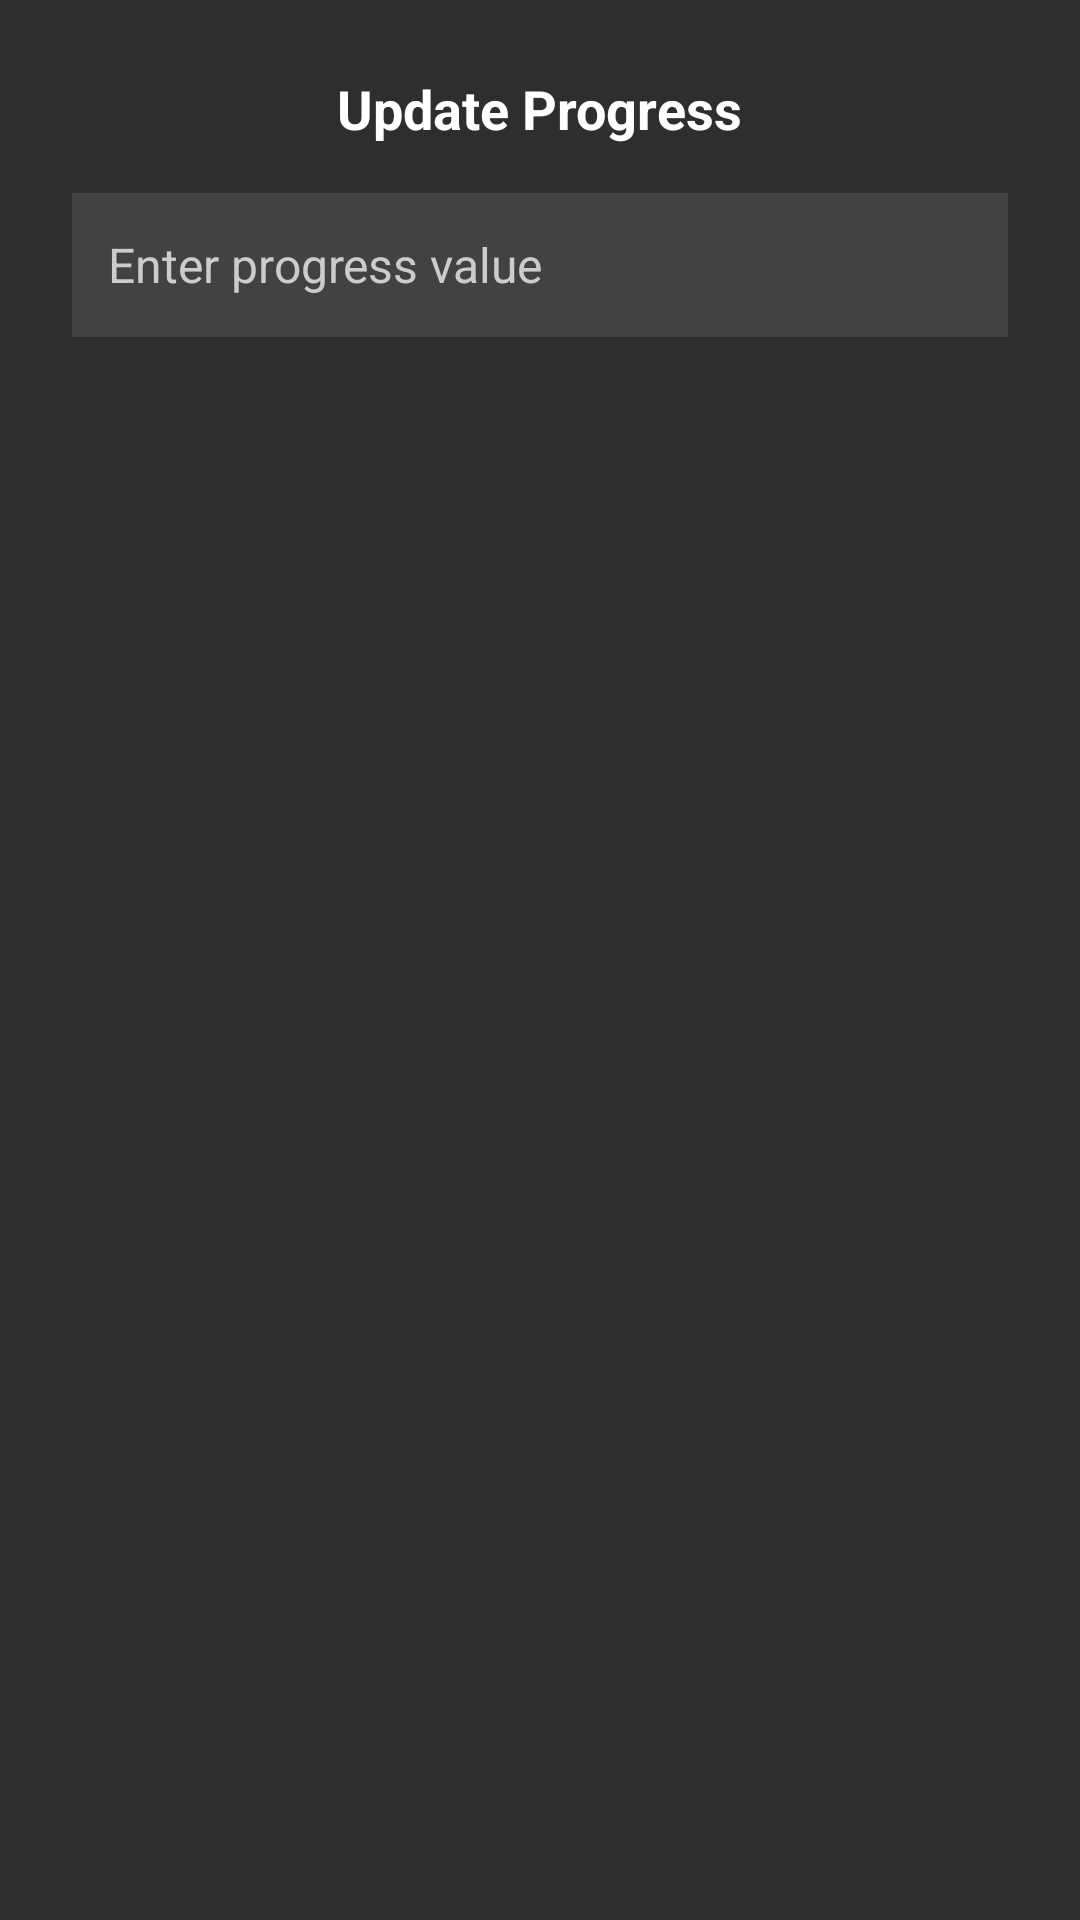

Produce the Android XML layout that renders to this screen, including the resource entries it uses.
<!-- AndroidManifest.xml: application theme Theme.Ecovia -->
<!-- res/layout/dialog_progress.xml -->
<?xml version="1.0" encoding="utf-8"?>
<LinearLayout xmlns:android="http://schemas.android.com/apk/res/android"
    android:layout_width="match_parent"
    android:layout_height="wrap_content"
    android:orientation="vertical"
    android:padding="24dp"
    android:background="#2E2E2E">

    <TextView
        android:layout_width="wrap_content"
        android:layout_height="wrap_content"
        android:text="Update Progress"
        android:textColor="#FFFFFF"
        android:textSize="18sp"
        android:textStyle="bold"
        android:layout_gravity="center_horizontal"
        android:layout_marginBottom="16dp" />

    <EditText
        android:id="@+id/progressValue"
        android:layout_width="match_parent"
        android:layout_height="48dp"
        android:background="#424242"
        android:hint="Enter progress value"
        android:inputType="numberDecimal"
        android:padding="12dp"
        android:textColor="#FFFFFF"
        android:textColorHint="#CCCCCC"
        android:textSize="16sp" />
</LinearLayout>
<!-- resources referenced by this layout -->
<resources>
  <style name="Theme.Ecovia" parent="Theme.Material3.DayNight.NoActionBar">
          <item name="colorPrimary">#4CAF50</item>
          <item name="colorPrimaryVariant">#2E7D32</item>
          <item name="colorSecondary">#81C784</item>
          <item name="colorSecondaryVariant">#4CAF50</item>
          <item name="colorSurface">#121212</item>
          <item name="android:colorBackground">#121212</item>
          <item name="colorOnPrimary">#FFFFFF</item>
          <item name="colorOnSecondary">#121212</item>
          <item name="colorOnSurface">#FFFFFF</item>
          <item name="colorOnBackground">#FFFFFF</item>
          <item name="android:statusBarColor">#121212</item>
          <item name="android:navigationBarColor">#121212</item>
          <item name="android:windowLightStatusBar">false</item>
          <item name="android:windowLightNavigationBar">false</item>
          <item name="android:forceDarkAllowed">true</item>
      </style>
</resources>
